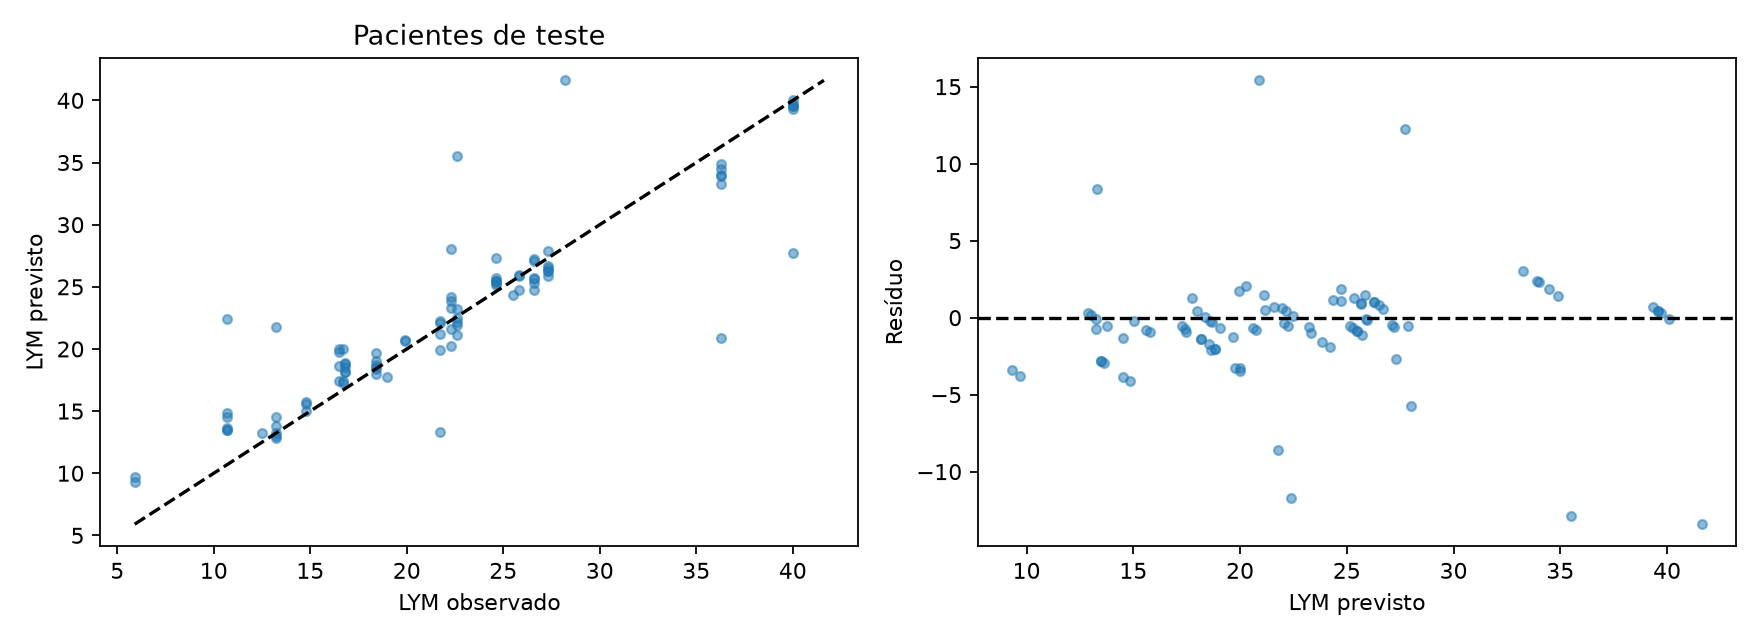

The table this chart was drawn from, first rows:
row, id, time, observed, predicted
0, 4, 169.5, 16.5, 19.76
1, 4, 170.0, 16.5, 18.63
2, 4, 172.0, 16.5, 17.45
3, 4, 180.0, 16.5, 19.99
4, 4, 888, 22.3, 20.27
5, 4, 888.0, 22.3, 24.2
6, 4, 889.5, 22.3, 23.86
7, 4, 890.0, 22.3, 21.6
8, 4, 892.0, 22.3, 23.32
9, 4, 900.0, 22.3, 28.02
10, 4, 1320, 26.6, 24.71
11, 4, 1320, 26.6, 27.22
12, 4, 1322, 26.6, 27.1
13, 4, 1322, 26.6, 25.69
14, 4, 1324, 26.6, 25.66
15, 4, 1332, 26.6, 25.32
16, 4, 2352, 40.0, 27.74
17, 4, 2352, 40.0, 39.33
18, 4, 2354, 40.0, 40.07
19, 4, 2354, 40.0, 39.55
20, 4, 2356, 40.0, 39.56
21, 4, 2364, 40.0, 39.7
22, 4, 4200, 28.2, 41.61
97, 30, 794.0, 14.8, 15.02
98, 30, 796.0, 14.8, 15.6
99, 30, 804.0, 14.8, 15.76
100, 30, 1512, 18.4, 17.99
101, 30, 1512, 18.4, 19.04
102, 30, 1514, 18.4, 19.66
103, 30, 1514, 18.4, 18.36
104, 30, 1516, 18.4, 18.69
105, 30, 1524, 18.4, 18.59
106, 30, 2304, 10.7, 22.41
107, 30, 2304, 10.7, 14.54
108, 30, 2306, 10.7, 14.82
109, 30, 2306, 10.7, 13.5
110, 30, 2308, 10.7, 13.64
111, 30, 2316, 10.7, 13.49
112, 30, 4392, 12.5, 13.24
113, 31, 868.0, 5.9, 9.7
114, 31, 876.0, 5.9, 9.329
115, 31, 1536, 21.7, 13.31
116, 31, 1538, 21.7, 21.17
117, 31, 1538, 21.7, 19.95
118, 31, 1540, 21.7, 22.06
119, 31, 1548, 21.7, 22.24
120, 31, 2208, 13.2, 21.78
121, 31, 2208, 13.2, 13.77
122, 31, 2210, 13.2, 14.53
123, 31, 2210, 13.2, 13.04
124, 31, 2212, 13.2, 13.26
125, 31, 2220, 13.2, 12.87
140, 33, 964.0, 19.9, 20.73
141, 33, 972.0, 19.9, 20.6
142, 33, 1632, 36.3, 20.89
143, 33, 1632, 36.3, 34.9
144, 33, 1634, 36.3, 33.98
145, 33, 1634, 36.3, 34.47
146, 33, 1636, 36.3, 33.89
147, 33, 1644, 36.3, 33.27
... 31 more rows
